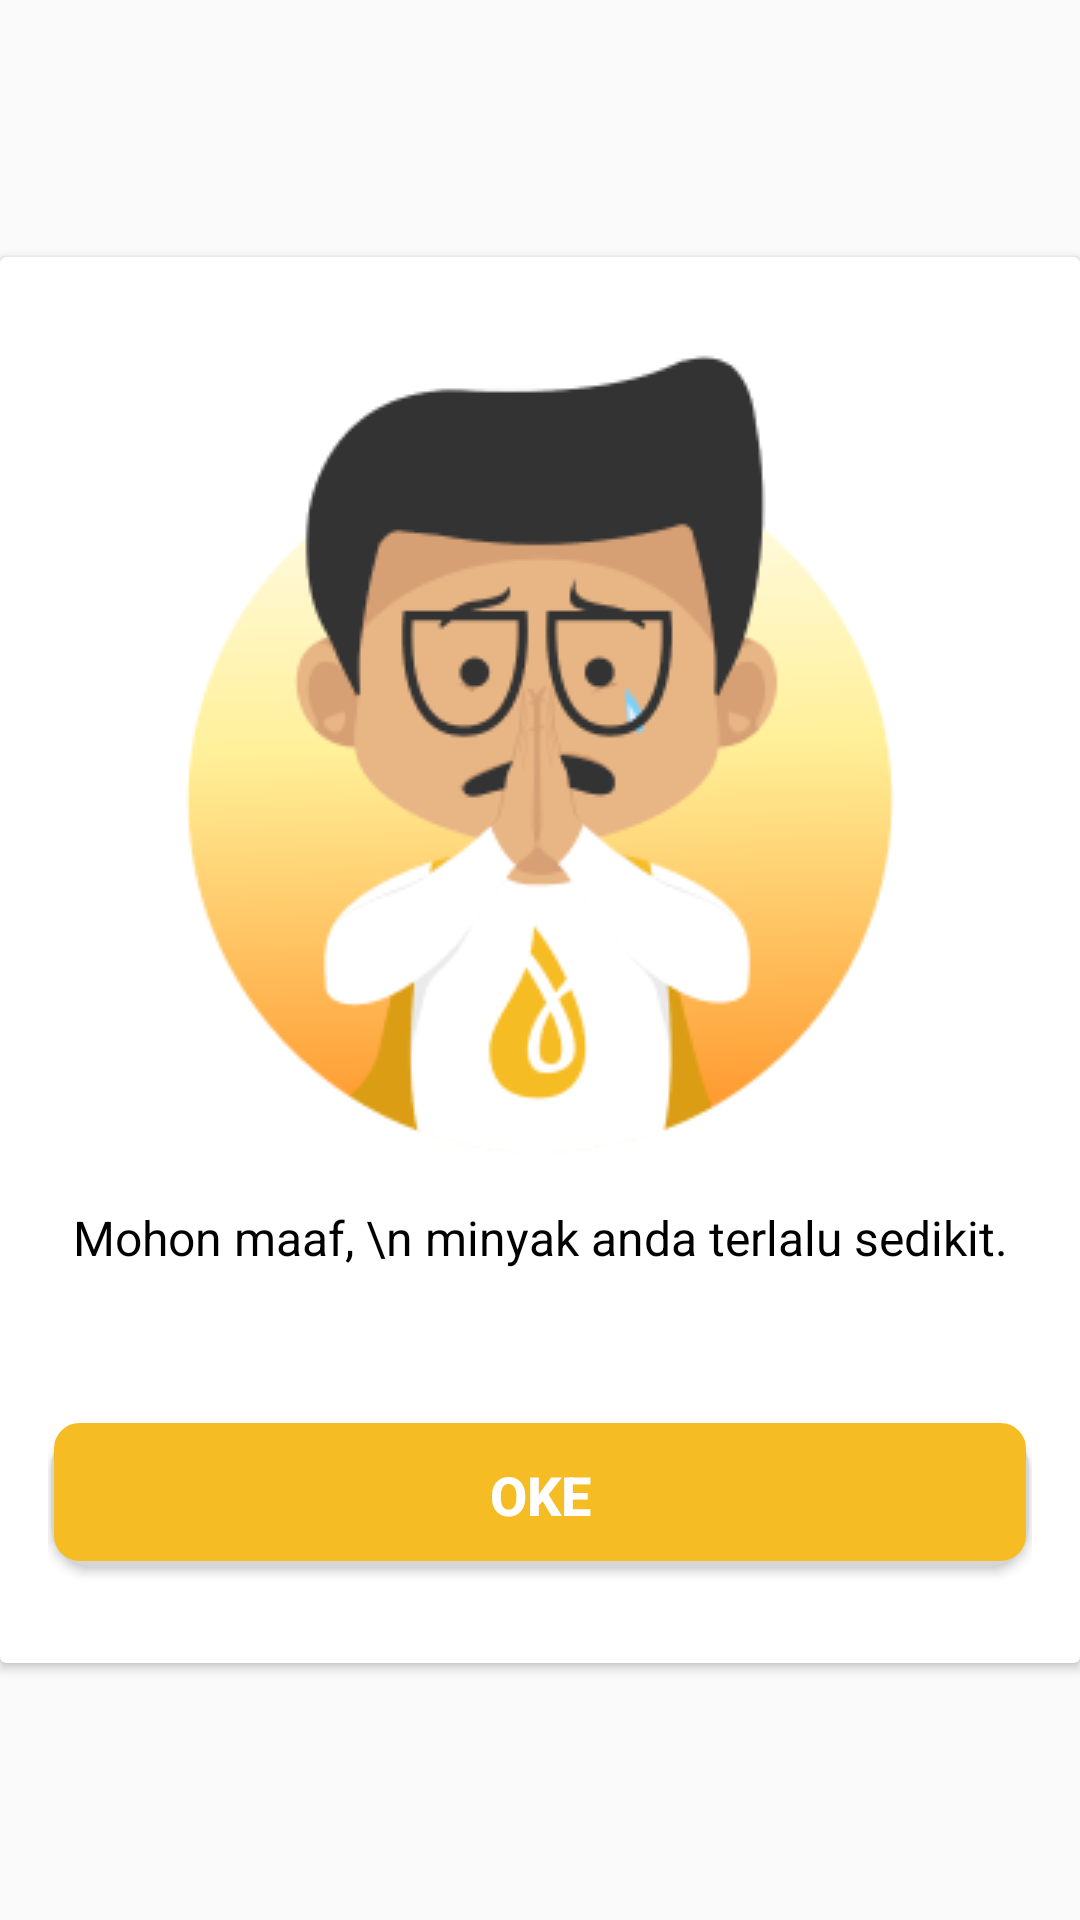

Produce the Android XML layout that renders to this screen, including the resource entries it uses.
<!-- AndroidManifest.xml: application theme AppTheme -->
<!-- res/layout/dialog_konfirmasi_failed.xml -->
<?xml version="1.0" encoding="utf-8"?>
<RelativeLayout xmlns:android="http://schemas.android.com/apk/res/android"
    android:layout_width="match_parent"
    android:layout_height="match_parent"
    android:orientation="vertical">

    <android.support.v7.widget.CardView
        android:layout_width="match_parent"
        android:layout_height="wrap_content"
        android:layout_centerInParent="true"
        android:background="@drawable/rounded_style_border_orange">

        <LinearLayout
            android:padding="16dp"
            android:layout_width="match_parent"
            android:layout_height="wrap_content"
            android:gravity="center"
            android:orientation="vertical">

            <ImageView
                android:src="@drawable/transaksi_ditolak"
                android:layout_width="wrap_content"
                android:layout_height="wrap_content" />

            <TextView
                android:id="@+id/tvStatusDialog"
                android:layout_width="match_parent"
                android:layout_height="wrap_content"
                android:minLines="2"
                android:text="Mohon maaf, \n minyak anda terlalu sedikit."
                android:textAlignment="center"
                android:textAllCaps="false"
                android:textSize="16sp"
                android:textColor="@color/colorBlack"/>

            <Button
                android:id="@+id/btnKonfirmasiDialog"
                android:layout_width="match_parent"
                android:layout_height="wrap_content"
                android:layout_marginTop="32dp"
                android:layout_marginBottom="16dp"
                android:background="@drawable/rounded_button_style"
                android:text="OKE"
                android:padding="8dp"
                android:textColor="@color/colorWhite"
                android:textSize="18sp"
                android:textStyle="bold" />

        </LinearLayout>

    </android.support.v7.widget.CardView>


</RelativeLayout>
<!-- resources referenced by this layout -->
<resources>
  <color name="colorBlack">#000000</color>
  <color name="colorWhite">#FFFFFF</color>
  <!-- drawable rounded_button_style (drawable) -->
  <?xml version="1.0" encoding="utf-8"?>
  <selector xmlns:android="http://schemas.android.com/apk/res/android">
      <item>
          <layer-list>
  
              
              <item
                  android:top="1dp"
                  android:right="1dp"
                  android:left="1dp">
                  <shape>
  
                      <corners android:radius="14dp" />
                      <solid android:color="#D6D6D6" />
  
                  </shape>
              </item>
              
              <item
                  android:bottom="2dp"
                  android:left="2dp"
                  android:right="2dp">
                  <shape>
  
                      <solid android:color="#F6BC24"/>
  
                      <stroke android:width="1dp" android:color="#F6BC24" />
  
                      <corners android:radius="8dp" />
  
                      <padding
                          android:bottom="16dp"
                          android:left="48dp"
                          android:right="48dp"
                          android:top="16dp" />
  
                  </shape>
              </item>
          </layer-list>
      </item>
  </selector>
  <!-- drawable rounded_style_border_orange (drawable) -->
  <?xml version="1.0" encoding="utf-8"?>
  <shape xmlns:android="http://schemas.android.com/apk/res/android" >
      <stroke
          android:width="1dp"
          android:color="@color/colorOrange" />
  
      <solid android:color="@color/colorWhite" />
  
      <padding
          android:left="16dp"
          android:right="16dp"
          android:bottom="16dp"
          android:top="16dp" />
  
      <corners android:radius="8dp" />
  </shape>
  <!-- drawable transaksi_ditolak: png bitmap (drawable, 22995 bytes) -->
  <style name="AppTheme" parent="Theme.AppCompat.Light.DarkActionBar">
          
          <item name="colorPrimary">@color/colorPrimary</item>
          <item name="colorPrimaryDark">@color/Title</item>
          <item name="colorAccent">@color/colorAccent</item>
      </style>
  <color name="colorOrange">#F6BC24</color>
  <color name="colorPrimary">#F6BC24</color>
  <color name="Title">#F6BC24</color>
  <color name="colorAccent">#D81B60</color>
</resources>
